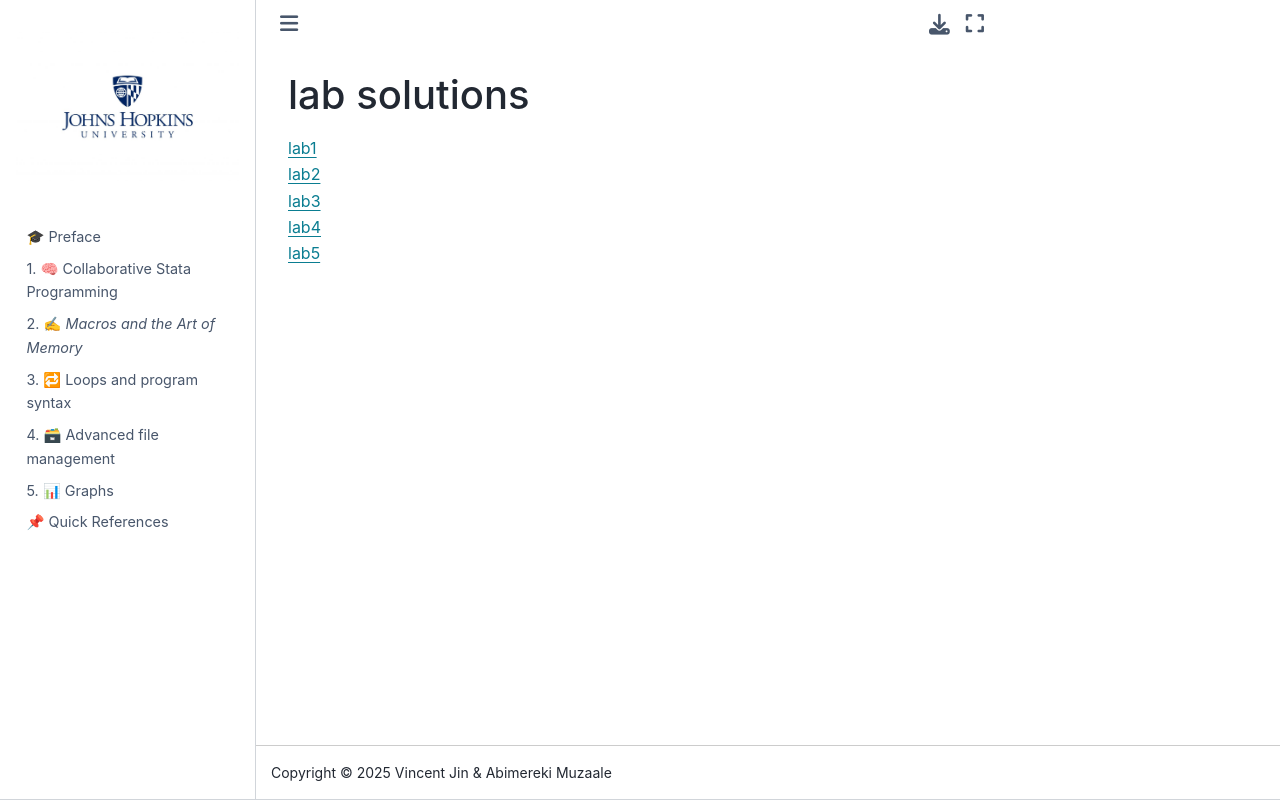

repository: abikesa/si · page: labs.html · generator: jekyll

# lab solutions

[lab1](lab1_answerkey.md)     
[lab2](lab2_answerkey.md)     
[lab3](lab3_answerkey.md)     
[lab4](lab4_answerkey.md)     
[lab5](lab5_answerkey.md)     
